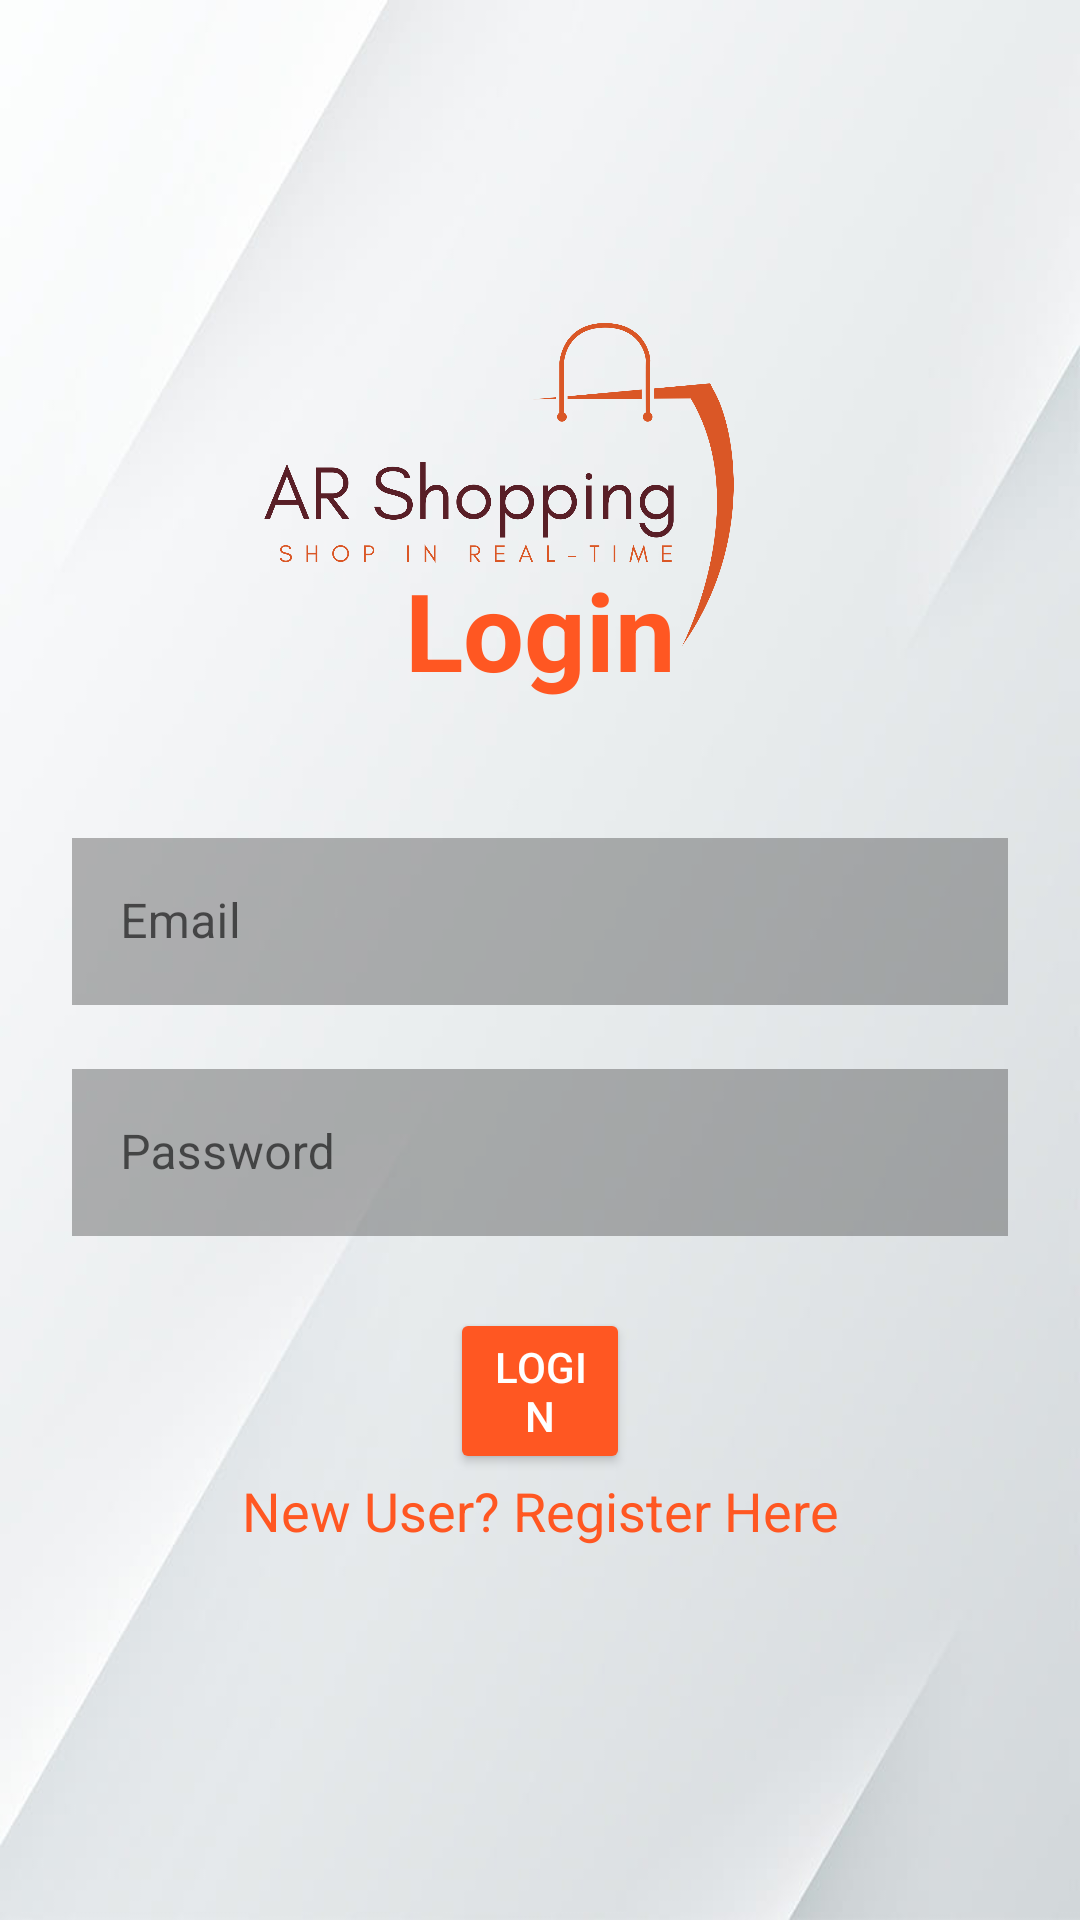

Layout XML and referenced resources for this Android screen:
<!-- AndroidManifest.xml: application theme Theme.AR_Shopping_App -->
<!-- res/layout/activity_login.xml -->
<?xml version="1.0" encoding="utf-8"?>
<androidx.constraintlayout.widget.ConstraintLayout xmlns:android="http://schemas.android.com/apk/res/android"
    xmlns:app="http://schemas.android.com/apk/res-auto"
    xmlns:tools="http://schemas.android.com/tools"
    android:layout_width="match_parent"
    android:layout_height="match_parent"
    android:background="@drawable/bg"
    tools:context=".LoginActivity">


    <TextView
        android:id="@+id/logo"
        android:layout_width="wrap_content"
        android:layout_height="wrap_content"
        android:text="Login"
        android:textColor="#FF5722"
        android:textSize="36sp"
        android:textStyle="bold"
        app:layout_constraintBottom_toBottomOf="parent"
        app:layout_constraintEnd_toEndOf="parent"
        app:layout_constraintStart_toStartOf="parent"
        app:layout_constraintTop_toTopOf="parent"
        app:layout_constraintVertical_bias="0.314" />

    <com.google.android.material.textfield.TextInputLayout
        android:id="@+id/inputEmail"
        style="@style/Widget.MaterialComponents.TextInputLayout.OutlinedBox"
        android:layout_width="0dp"
        android:layout_height="wrap_content"
        android:layout_marginStart="24dp"
        android:layout_marginTop="40dp"
        android:layout_marginEnd="24dp"
        app:layout_constraintEnd_toEndOf="parent"
        app:layout_constraintStart_toStartOf="parent"
        app:layout_constraintTop_toBottomOf="@+id/logo">


        <com.google.android.material.textfield.TextInputEditText
            android:layout_width="match_parent"
            android:layout_height="wrap_content"
            android:background="#60393838"
            android:hint="Email"
            android:inputType="textEmailAddress"
            android:textColor="@color/black"
            android:textColorHint="#FF5722" />
    </com.google.android.material.textfield.TextInputLayout>

    <com.google.android.material.textfield.TextInputLayout
        android:id="@+id/inputPassword"
        style="@style/Widget.MaterialComponents.TextInputLayout.OutlinedBox"
        android:layout_width="0dp"
        android:layout_height="wrap_content"
        android:layout_marginStart="24dp"
        android:layout_marginTop="16dp"
        android:layout_marginEnd="24dp"
        app:layout_constraintEnd_toEndOf="parent"
        app:layout_constraintStart_toStartOf="parent"

        app:layout_constraintTop_toBottomOf="@+id/inputEmail">>

        <com.google.android.material.textfield.TextInputEditText
            android:layout_width="match_parent"
            android:layout_height="wrap_content"
            android:background="#60393838"
            android:hint="Password"
            android:inputType="textPassword"
            android:textColorHint="#FF5722" />
    </com.google.android.material.textfield.TextInputLayout>

    <Button
        android:id="@+id/btnLogin"
        android:layout_width="0dp"
        android:layout_height="wrap_content"
        android:layout_marginStart="150dp"
        android:layout_marginTop="24dp"
        android:layout_marginEnd="150dp"
        android:backgroundTint="#FF5722"
        android:text="Login"
        android:textColor="#FFFFFF"
        app:iconTint="#111012"
        app:layout_constraintEnd_toEndOf="parent"
        app:layout_constraintStart_toStartOf="parent"
        app:layout_constraintTop_toBottomOf="@+id/inputPassword" />

    <TextView
        android:id="@+id/createNewAccount"
        android:layout_width="wrap_content"
        android:layout_height="wrap_content"
        android:text="New User? Register Here"
        android:textColor="#FF5722"
        android:textSize="18sp"
        app:layout_constraintEnd_toEndOf="parent"
        app:layout_constraintStart_toStartOf="parent"
        app:layout_constraintTop_toBottomOf="@+id/btnLogin" />

    <ImageView
        android:id="@+id/imageView"
        android:layout_width="330dp"
        android:layout_height="323dp"
        app:layout_constraintBottom_toBottomOf="parent"
        app:layout_constraintEnd_toEndOf="parent"
        app:layout_constraintHorizontal_bias="0.703"
        app:layout_constraintStart_toStartOf="parent"
        app:layout_constraintTop_toTopOf="parent"
        app:layout_constraintVertical_bias="0.0"
        app:srcCompat="@drawable/logo" />

</androidx.constraintlayout.widget.ConstraintLayout>
<!-- resources referenced by this layout -->
<resources>
  <!-- drawable bg: jpg bitmap (drawable-v24, 11397 bytes) -->
  <!-- drawable logo: png bitmap (drawable-v24, 160192 bytes) -->
  <style name="Theme.AR_Shopping_App" parent="Theme.MaterialComponents.DayNight.DarkActionBar">
          
          <item name="colorPrimary">@color/purple_500</item>
          <item name="colorPrimaryVariant">@color/purple_700</item>
          <item name="colorOnPrimary">@color/white</item>
          
          <item name="colorSecondary">@color/teal_200</item>
          <item name="colorSecondaryVariant">@color/teal_700</item>
          <item name="colorOnSecondary">@color/black</item>
          
          <item name="android:statusBarColor" tools:targetApi="l">?attr/colorPrimaryVariant</item>
          
      </style>
  <!-- not gathered from this repository: default colours our renderer supplied (Android Studio template values) -->
  <color name="purple_500">#FF6200EE</color>
  <color name="purple_700">#FF3700B3</color>
  <color name="teal_200">#FF03DAC5</color>
  <color name="teal_700">#FF018786</color>
  <color name="black">#FF000000</color>
  <color name="white">#FFFFFFFF</color>
</resources>
